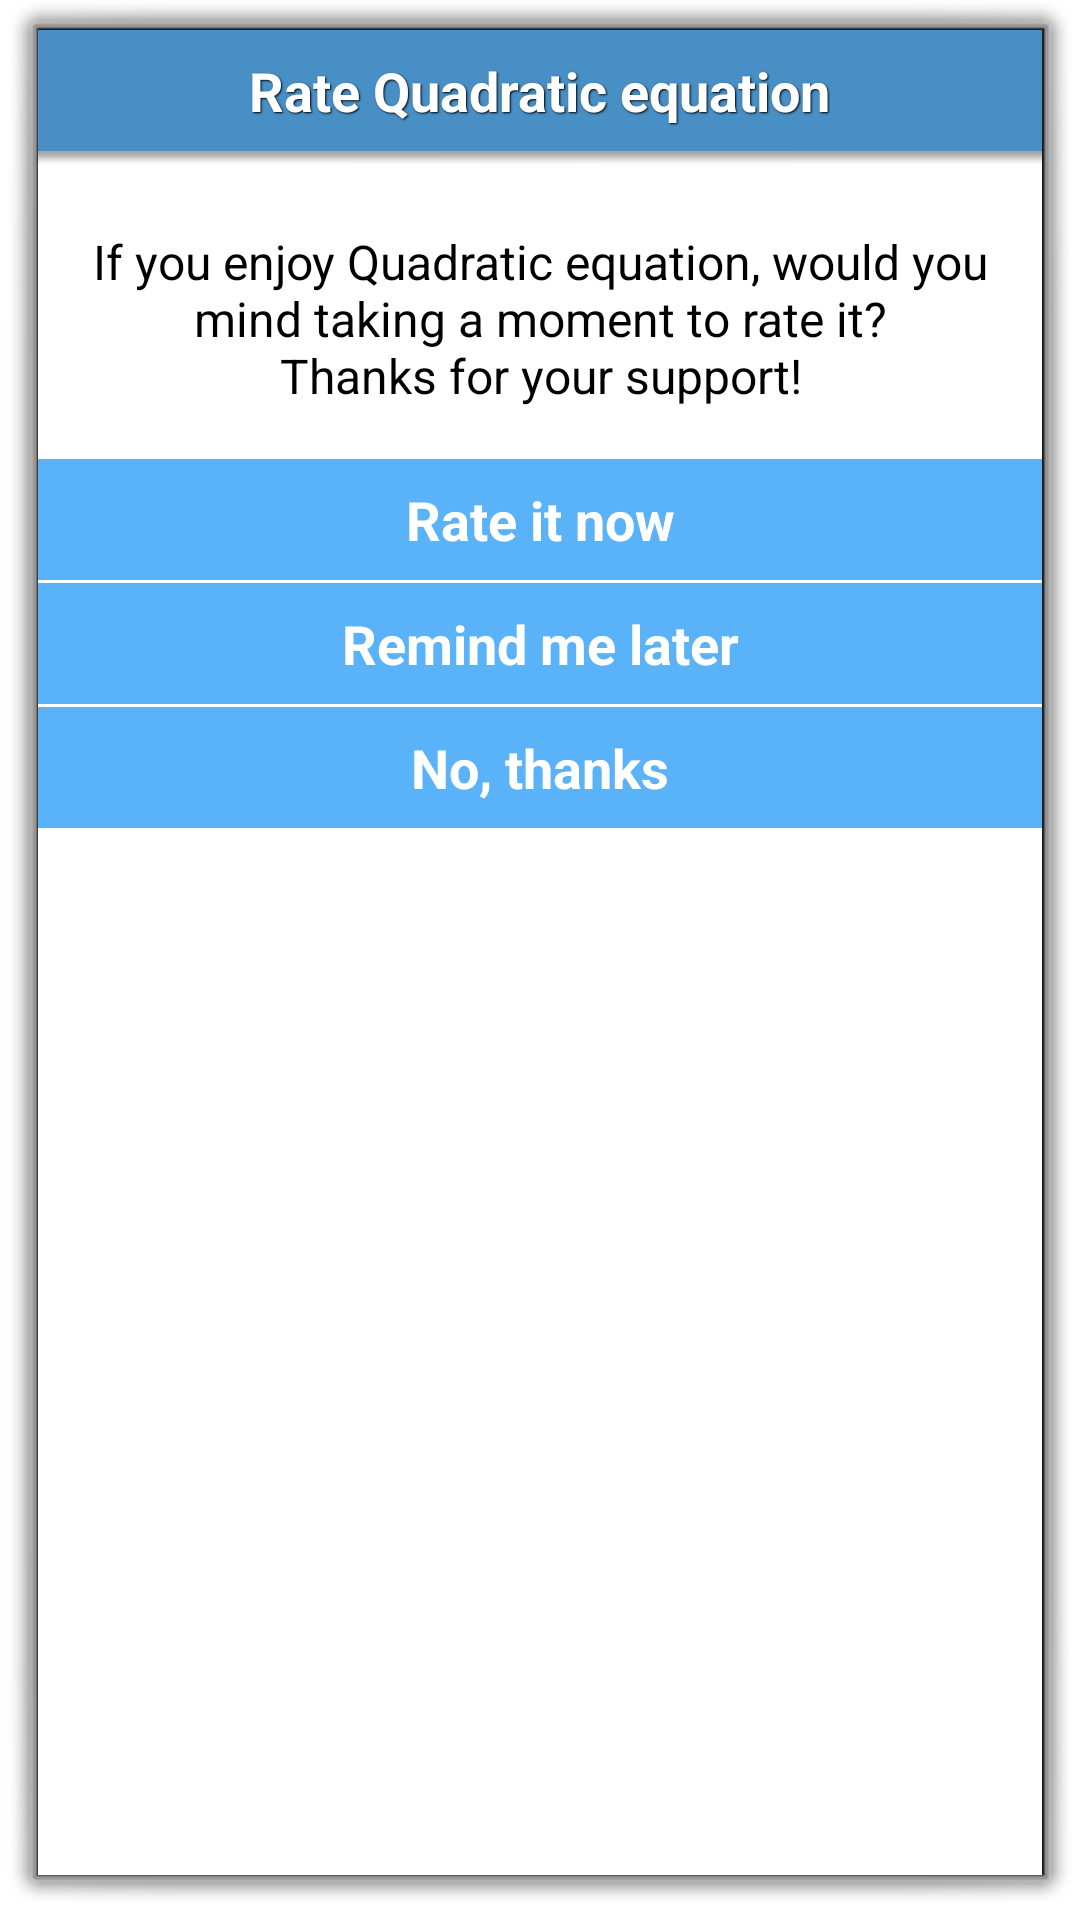

Produce the Android XML layout that renders to this screen, including the resource entries it uses.
<!-- AndroidManifest.xml: activity theme AppDialogTheme -->
<!-- res/layout/activity_ask_rate.xml -->
<LinearLayout xmlns:android="http://schemas.android.com/apk/res/android"
    xmlns:tools="http://schemas.android.com/tools"
    android:layout_width="wrap_content"
    android:layout_height="wrap_content"
    android:background="@color/white"
    android:orientation="vertical"
    tools:context="com.kotov.x2.activities.AskRateActivity" >

    <LinearLayout
        android:id="@+id/layoutAppTitle"
        android:layout_width="match_parent"
        android:layout_height="wrap_content"
        android:background="@color/title_backgound"
        android:gravity="center"
        android:orientation="horizontal" >

        <TextView
            style="@style/ApplicationTitle"
            android:layout_gravity="center"
            android:layout_margin="8dp"
            android:text="@string/title_activity_ask_rate" />
    </LinearLayout>

    <ImageView
        android:layout_width="match_parent"
        android:layout_height="wrap_content"
        android:contentDescription="@string/empty"
        android:scaleType="fitXY"
        android:src="@drawable/shadow" />

    <TextView
        android:layout_width="wrap_content"
        android:layout_height="wrap_content"
        android:layout_gravity="center"
        android:layout_margin="16dp"
        android:background="@color/white"
        android:gravity="center"
        android:text="@string/ask_rate_text"
        android:textColor="@color/black"
        android:textSize="16sp" />

    <Button
        android:id="@+id/buttonRateIt"
        style="@style/RateButton"
        android:text="@string/button_rate_it_title" />

    <Button
        android:id="@+id/buttonRemindLater"
        style="@style/RateButton"
        android:text="@string/button_remind_later_title" />

    <Button
        android:id="@+id/buttonDontRate"
        style="@style/RateButton"
        android:text="@string/button_dont_rate_title" />

</LinearLayout>
<!-- resources referenced by this layout -->
<resources>
  <color name="black">#000000</color>
  <color name="title_backgound">#488FC6</color>
  <color name="white">#FFFFFF</color>
  <string name="ask_rate_text">If you enjoy Quadratic equation, would you mind taking a moment to rate it?\u000AThanks for your support!</string>
  <string name="button_dont_rate_title">No, thanks</string>
  <string name="button_rate_it_title">Rate it now</string>
  <string name="button_remind_later_title">Remind me later</string>
  <string name="empty" />
  <string name="title_activity_ask_rate">Rate Quadratic equation</string>
  <style name="ApplicationTitle" parent="@android:style/TextAppearance.Medium">
          <item name="android:layout_width">wrap_content</item>
          <item name="android:layout_height">wrap_content</item>
          <item name="android:layout_marginLeft">10dp</item>
          <item name="android:textColor">@color/title_text_color</item>
          <item name="android:textStyle">bold</item>
          <item name="android:shadowColor">@color/title_text_shadow</item>
          <item name="android:shadowDx">1</item>
          <item name="android:shadowDy">1</item>
          <item name="android:shadowRadius">1</item>
      </style>
  <style name="RateButton">
          <item name="android:layout_width">match_parent</item>
          <item name="android:layout_height">wrap_content</item>
          <item name="android:layout_marginTop">1dp</item>
          <item name="android:padding">8dp</item>
          <item name="android:textSize">18sp</item>
          <item name="android:textStyle">bold</item>
          <item name="android:textColor">@color/white</item>
          <item name="android:background">@drawable/button_ask_rate_selector</item>
      </style>
  <style name="AppDialogTheme" parent="@android:style/Theme.Dialog">
          <item name="android:windowTitleStyle">@style/AppDialogTitleStyle</item>
          <item name="android:windowNoTitle">true</item>
      </style>
  <color name="title_text_color">#FFFFFF</color>
  <color name="title_text_shadow">#000000</color>
  <!-- drawable button_ask_rate_selector (drawable) -->
  <?xml version="1.0" encoding="utf-8"?>
  <selector xmlns:android="http://schemas.android.com/apk/res/android" >
      
      <item android:drawable="@color/button_ask_rate_background_pressed" android:state_pressed="true" />
      <item android:drawable="@color/button_ask_rate_background_normal" />
  
  </selector>
  <style name="AppDialogTitleStyle" parent="@android:style/TextAppearance.DialogWindowTitle">
          <item name="android:background">@color/white</item>
      </style>
  <color name="button_ask_rate_background_pressed">#94CEFF</color>
  <color name="button_ask_rate_background_normal">#5AB3F8</color>
</resources>
